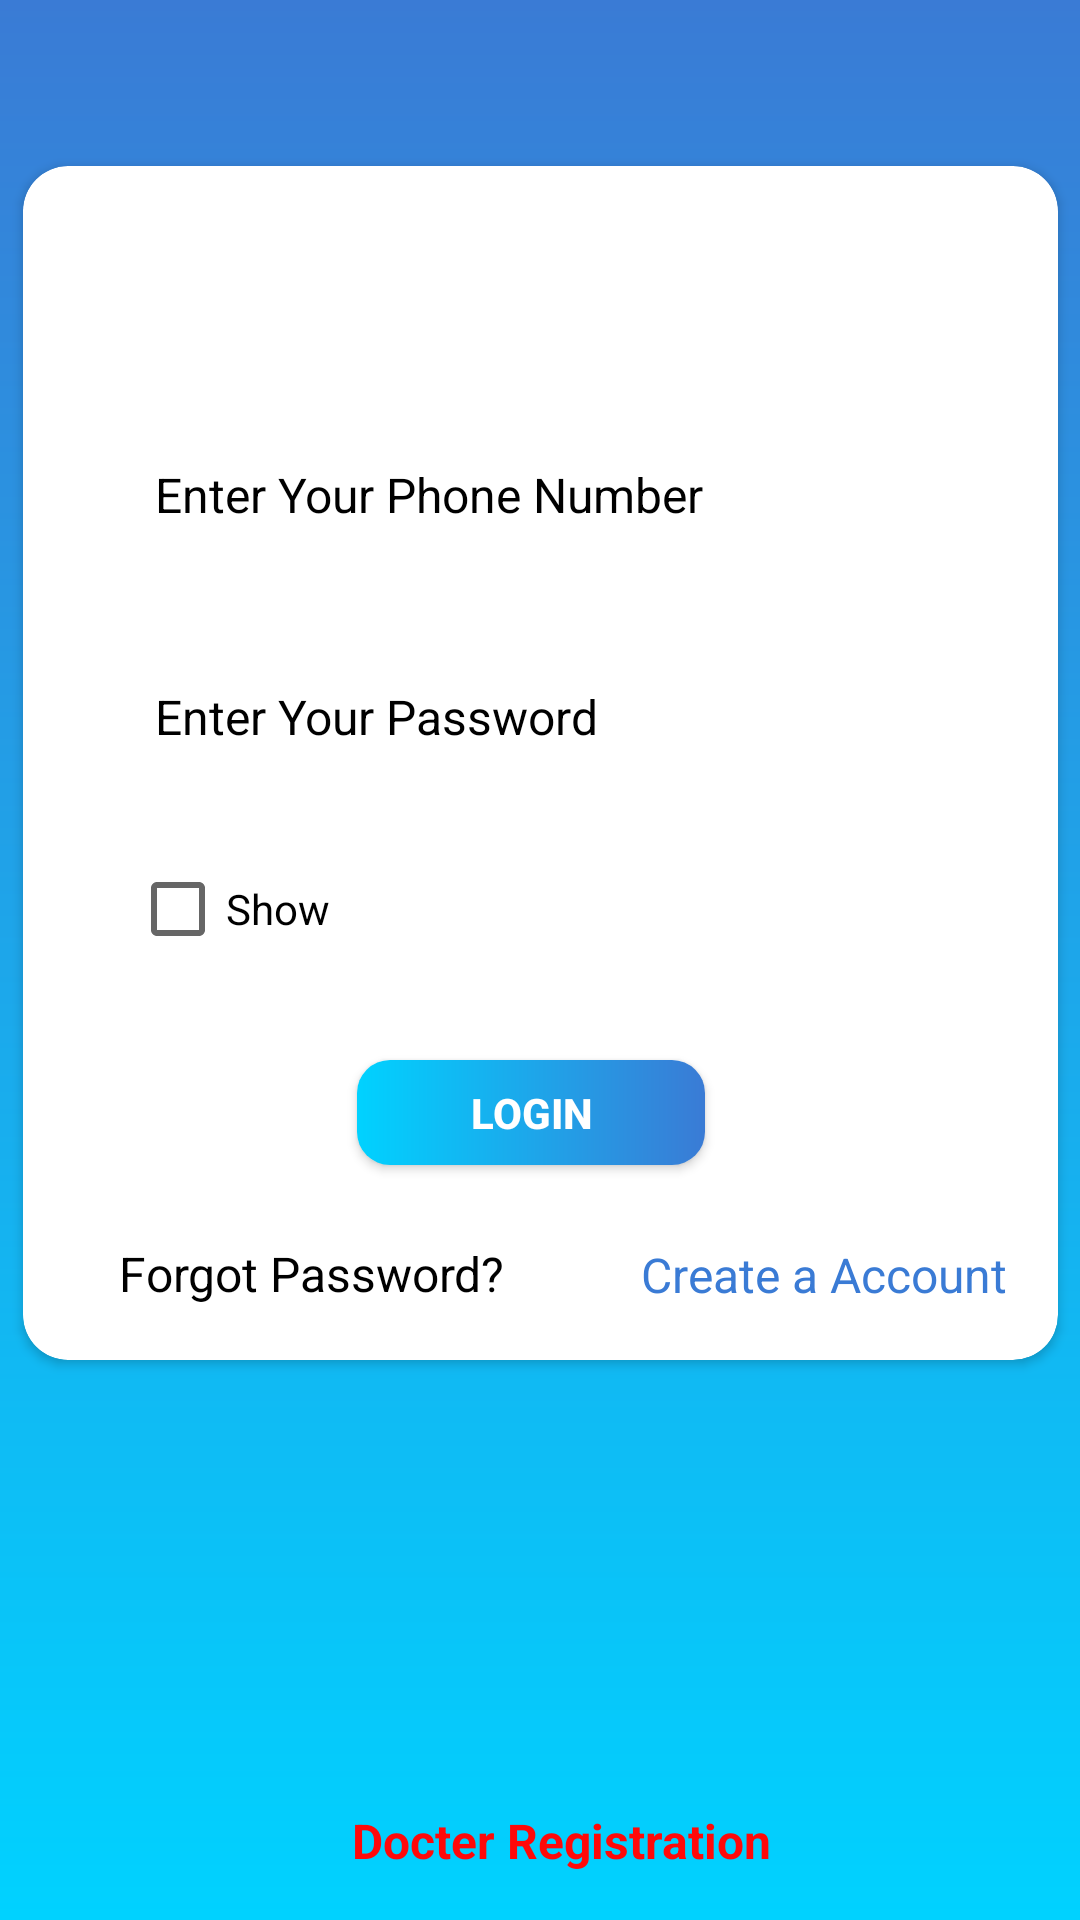

The Android layout XML behind this screen, and the referenced resources:
<!-- AndroidManifest.xml: application theme MyMaterialTheme -->
<!-- res/layout/activity_signin.xml -->
<?xml version="1.0" encoding="utf-8"?>
<android.support.constraint.ConstraintLayout xmlns:android="http://schemas.android.com/apk/res/android"
    xmlns:app="http://schemas.android.com/apk/res-auto"
    xmlns:tools="http://schemas.android.com/tools"
    android:layout_width="match_parent"
    android:background="@drawable/gradient_bg"
    android:layout_height="match_parent"
    tools:context=".Signin">

    <android.support.v7.widget.CardView
        android:layout_width="345dp"
        android:layout_height="398dp"
        app:cardCornerRadius="15dp"
        app:layout_constraintBottom_toBottomOf="parent"
        app:layout_constraintEnd_toEndOf="parent"
        app:layout_constraintStart_toStartOf="parent"
        app:layout_constraintTop_toTopOf="parent"
        app:layout_constraintVertical_bias="0.229">

        <android.support.constraint.ConstraintLayout
            android:layout_width="334dp"
            android:layout_height="match_parent">

            <Button
                android:id="@+id/login11"
                android:layout_width="116dp"
                android:layout_height="35dp"
                android:background="@drawable/btnnn"
                android:text="Login"
                android:textColor="@color/white"
                android:textStyle="bold"
                app:layout_constraintBottom_toBottomOf="parent"
                app:layout_constraintEnd_toEndOf="parent"
                app:layout_constraintHorizontal_bias="0.51"
                app:layout_constraintStart_toStartOf="parent"
                app:layout_constraintTop_toTopOf="parent"
                app:layout_constraintVertical_bias="0.821" />

            <EditText
                android:id="@+id/passok11"
                android:layout_width="272dp"
                android:layout_height="51dp"
                android:background="@drawable/bt"
                android:drawableStart="@drawable/pass"
                android:drawableLeft="@drawable/pass"
                android:ems="15"
                android:hint="Enter Your Password"
                android:inputType="textPassword"
                android:maxLength="20"
                android:padding="8dp"
                android:textColor="@color/black"
                android:textColorHint="@color/black"
                android:textSize="16sp"
                app:layout_constraintBottom_toBottomOf="parent"
                app:layout_constraintEnd_toEndOf="parent"
                app:layout_constraintHorizontal_bias="0.578"
                app:layout_constraintStart_toStartOf="parent"
                app:layout_constraintTop_toTopOf="parent"
                app:layout_constraintVertical_bias="0.455" />

            <EditText
                android:id="@+id/dw11"
                android:layout_width="268dp"
                android:layout_height="47dp"
                android:background="@drawable/bt"
                android:drawableStart="@drawable/phone"
                android:drawableLeft="@drawable/phone"
                android:ems="15"
                android:hint="Enter Your Phone Number"
                android:inputType="phone"
                android:maxLength="10"
                android:padding="8dp"
                android:textColor="@color/black"
                android:textColorHint="@color/black"
                android:textSize="16sp"
                app:layout_constraintBottom_toBottomOf="parent"
                app:layout_constraintEnd_toEndOf="parent"
                app:layout_constraintHorizontal_bias="0.545"
                app:layout_constraintStart_toStartOf="parent"
                app:layout_constraintTop_toTopOf="parent"
                app:layout_constraintVertical_bias="0.245" />

            <CheckBox
                android:id="@+id/checkBox"
                android:layout_width="wrap_content"
                android:layout_height="wrap_content"
                android:text="Show"
                android:textColor="@color/black"
                app:layout_constraintBottom_toBottomOf="parent"
                app:layout_constraintEnd_toEndOf="parent"
                app:layout_constraintHorizontal_bias="0.134"
                app:layout_constraintStart_toStartOf="parent"
                app:layout_constraintTop_toTopOf="parent"
                app:layout_constraintVertical_bias="0.633" />

            <TextView
                android:id="@+id/fro11"
                android:layout_width="wrap_content"
                android:layout_height="wrap_content"
                android:text="Forgot Password?"
                android:textColor="@color/black"
                android:textSize="16dp"

                app:layout_constraintBottom_toBottomOf="parent"
                app:layout_constraintEnd_toEndOf="parent"
                app:layout_constraintHorizontal_bias="0.156"
                app:layout_constraintStart_toStartOf="parent"
                app:layout_constraintTop_toTopOf="parent"
                app:layout_constraintVertical_bias="0.952" />

            <TextView
                android:id="@+id/signin11"
                android:layout_width="128dp"
                android:layout_height="20dp"
                android:text="Create a Account"
                android:textColor="#3a7bd5"
                android:textSize="16dp"

                app:layout_constraintBottom_toBottomOf="parent"
                app:layout_constraintEnd_toEndOf="parent"
                app:layout_constraintHorizontal_bias="1.0"
                app:layout_constraintStart_toStartOf="parent"
                app:layout_constraintTop_toTopOf="parent"
                app:layout_constraintVertical_bias="0.949" />


        </android.support.constraint.ConstraintLayout>
    </android.support.v7.widget.CardView>

    <TextView
        android:id="@+id/docter_btn"
        android:layout_width="143dp"
        android:layout_height="23dp"
        android:text="Docter Registration"
        android:textAlignment="viewStart"
        android:textAllCaps="false"
        android:textColor="@color/r"
        android:textSize="16dp"
        android:textStyle="bold"
        app:layout_constraintBottom_toBottomOf="parent"
        app:layout_constraintEnd_toEndOf="parent"
        app:layout_constraintHorizontal_bias="0.541"
        app:layout_constraintStart_toStartOf="parent"
        app:layout_constraintTop_toTopOf="parent"
        app:layout_constraintVertical_bias="0.977" />

    <TextView
        android:id="@+id/admin_btn11"
        android:layout_width="88dp"
        android:layout_height="32dp"
        android:text="Admin login"
        android:textColor="@color/white"
        android:textSize="16dp"
        android:textStyle="bold"
        app:layout_constraintBottom_toBottomOf="parent"
        app:layout_constraintEnd_toEndOf="parent"
        app:layout_constraintHorizontal_bias="0.498"
        app:layout_constraintStart_toStartOf="parent"
        app:layout_constraintTop_toTopOf="parent"
        app:layout_constraintVertical_bias="0.692" />


</android.support.constraint.ConstraintLayout>
<!-- resources referenced by this layout -->
<resources>
  <color name="black">#000000</color>
  <color name="r">#FF0909</color>
  <color name="white">#FFFFFF</color>
  <!-- drawable bt (drawable) -->
  <?xml version="1.0" encoding="utf-8"?>
  <shape xmlns:android="http://schemas.android.com/apk/res/android"
      android:shape="rectangle" android:padding="10dp">
      
      <solid android:color="#F80A0A"/>
      <corners android:radius="17dp"/>
  </shape>
  <!-- drawable btnnn (drawable-mdpi) -->
  <?xml version="1.0" encoding="utf-8"?>
  <shape xmlns:android="http://schemas.android.com/apk/res/android"
      android:shape="rectangle">
      <corners android:radius="11dp" />
       />
      <gradient
          android:startColor="#00d2ff"
          android:endColor="#3a7bd5" />
  
  </shape>
  <!-- drawable gradient_bg (drawable) -->
  <?xml version="1.0" encoding="utf-8"?>
  <shape xmlns:android="http://schemas.android.com/apk/res/android"
      android:shape="rectangle">
      <gradient
          android:startColor="#3a7bd5"
          android:endColor="#00d2ff"
          android:angle="270"/>
  </shape>
  <style name="MyMaterialTheme" parent="MyMaterialTheme.Base">
           
              
      </style>
  <style name="MyMaterialTheme.Base" parent="Theme.AppCompat.Light.DarkActionBar">
                  
          <item name="windowNoTitle">true</item>
                  
          <item name="windowActionBar">false</item>
                  
          <item name="colorPrimary">@color/send_otp_blue</item>
                  
          <item name="colorPrimaryDark">@color/send_otp_blue_dark</item>
                  
          <item name="colorAccent">@color/colorAccent</item>
              
      </style>
  <color name="send_otp_blue">#0E1961</color>
  <color name="send_otp_blue_dark">#3a7bd5</color>
  <color name="colorAccent">#3a7bd5</color>
</resources>
